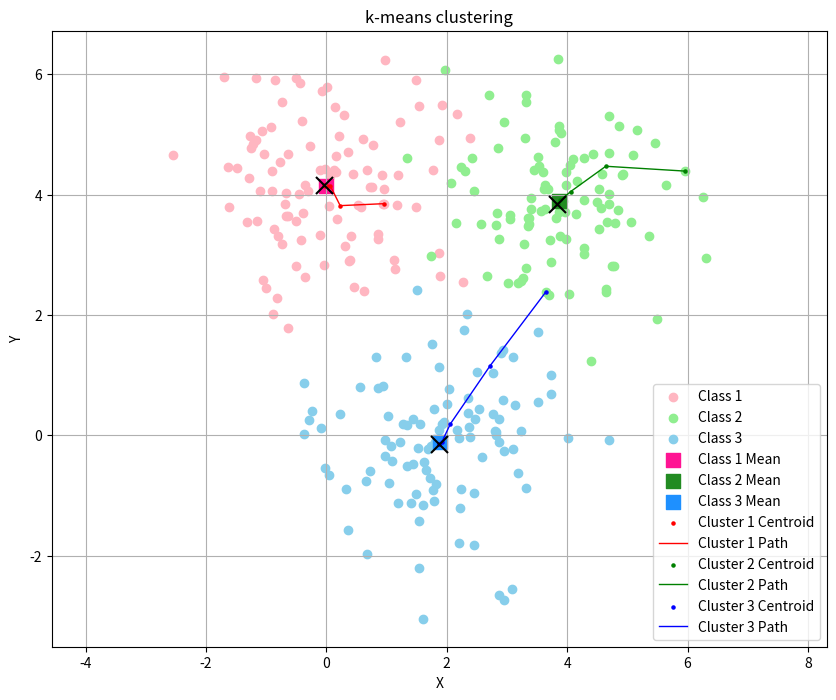

Source code (Python):
import numpy as np
import matplotlib.pyplot as plt

# 각 데이터의 수 N = 100
N = 100
np.random.seed(0)

# 평균 벡터
mu1 = np.array([0, 4])
mu2 = np.array([4, 4])
mu3 = np.array([2, 0])

# 공분산 행렬 (모든 클래스가 동일)
cov = np.eye(2)

def CreateRandomDatas(m, cov, samples):
    return np.random.multivariate_normal(m, cov, samples)

def Calc_Mean(datas):
    # total = len(datas)
    total = N # 현재는 모두 N=100 으로 동일하므로
    sumX = sumY = 0

    for p in datas:
        sumX += p[0]
        sumY += p[1]
    
    return [sumX/total, sumY/total]

def euclidean_distance(p1, p2):
    dist = ((p1[0] - p2[0])**2 + (p1[1] - p2[1])**2)
    return np.sqrt(dist)

# cluster 새로 할당
def assign_clusters(data, centroids):
    # 클러스터 별 리스트 생성 후 인덱스 저장
    clusters = [[] for _ in range(K)]
    cluster_indices = []
    
    '''
    현재 포인트들과 모든 중심점 간의 distance 계산 후 가장 가까운 중심점 인덱스 찾음
    포인트를 가까운 클러스터에 추가하고
    포인트가 속한 클러스터의 가장 가까운 인덱스 추가
    '''
    for point in data:
        distances = [euclidean_distance(point, c) for c in centroids]
        min_index = distances.index(min(distances))
        clusters[min_index].append(point)
        cluster_indices.append(min_index)
    
    return clusters, cluster_indices

# 중심점 재계산 함수
def calculate_centroids(clusters, data, current_centroids):
    new_centroids = []
    
    # 클러스터 크기 계산
    cluster_sizes = [len(cluster) for cluster in clusters]
    
    for i, cluster in enumerate(clusters):
        if len(cluster) == 0:  # 빈 군집 처리
            # 빈 클러스터가 아닌 것 중에서 가장 큰 클러스터 찾기
            valid_clusters = [j for j, size in enumerate(cluster_sizes) if size > 0]
            
            # 모든 클러스터가 비어있는 경우 예외처리
            if not valid_clusters:
                # 데이터에서 무작위 포인트 선택
                random_idx = np.random.randint(len(data))
                new_centroids.append(data[random_idx].tolist())
                continue
                
            largest_cluster_idx = max(valid_clusters, key=lambda j: cluster_sizes[j])
            largest_cluster = clusters[largest_cluster_idx]
            largest_centroid = current_centroids[largest_cluster_idx]
            
            # 가장 큰 클러스터에서 중심점과 가장 먼 포인트 찾기
            max_distance = -1
            farthest_point = None
            
            for point in largest_cluster:
                dist = euclidean_distance(point, largest_centroid)
                if dist > max_distance:
                    max_distance = dist
                    farthest_point = point
            
            new_centroids.append(farthest_point)

        else:
            # 정상적인 군집 중심 계산
            sum_x = sum([p[0] for p in cluster])
            sum_y = sum([p[1] for p in cluster])
            new_centroids.append([sum_x / len(cluster), sum_y / len(cluster)])
        
    return new_centroids

# [1] 클래스 1, 2, 3 데이터 생성
class1 = CreateRandomDatas(mu1, cov, N)
class2 = CreateRandomDatas(mu2, cov, N)
class3 = CreateRandomDatas(mu3, cov, N)

# 모든 데이터 합치기
data = np.vstack((class1, class2, class3))

# 원래 클래스 레이블 (나중에 비교를 위해)
true_labels = np.concatenate([np.zeros(N), np.ones(N), 2*np.ones(N)])

# [2] 각 클래스의 평균 계산
mean1 = Calc_Mean(class1)
mean2 = Calc_Mean(class2)
mean3 = Calc_Mean(class3)

# [3] k-means clustering

# 결과 기록용 리스트
centroids_history = [] # 중심점 변화 표시를 위한 리스트
labels_history = []
max_iters = 10
K = 3

# 초기 중심점을 랜덤하게 선택 - 3개 (수정된 부분)
random_indices = np.random.choice(len(data), K, replace=False)
centroids = [data[i].tolist() for i in random_indices]
centroids_history.append(centroids.copy())

# 각 반복마다 Clustering
for iteration in range(max_iters):
    # 군집 할당
    clusters, cluster_indices = assign_clusters(data, centroids)
    labels_history.append(cluster_indices.copy())
    
    # 중심점 재계산 (수정된 부분)
    new_centroids = calculate_centroids(clusters, data, centroids)
    
    # 중심점 변화 확인 (종료 조건, 필요 시)
    if new_centroids == centroids:
        print(f"{iteration+1}번째 centroid 변화 없음.")
        break
    
    centroids = new_centroids
    centroids_history.append(centroids.copy())

# 최종 반복에서의 클러스터 결과
final_clusters, final_indices = assign_clusters(data, centroids)

# 데이터 시각화
# [1]
plt.figure(figsize=(10, 8))
plt.scatter(class1[:, 0], class1[:, 1], c='lightpink', label='Class 1')
plt.scatter(class2[:, 0], class2[:, 1], c='lightgreen', label='Class 2')
plt.scatter(class3[:, 0], class3[:, 1], c='skyblue', label='Class 3')

# [2]
plt.scatter(mean1[0], mean1[1], c='deeppink', marker='s', s=100, label='Class 1 Mean')
plt.scatter(mean2[0], mean2[1], c='forestgreen', marker='s', s=100, label='Class 2 Mean')
plt.scatter(mean3[0], mean3[1], c='dodgerblue', marker='s', s=100, label='Class 3 Mean')

# [3] K-means 결과 중심점 추가
# colors = ['lightgray', 'silver', 'darkgray', 'gray', 'dimgray', 'black']

centroid_paths = [[] for _ in range(K)]
for history in centroids_history:
    for i in range(K):
        centroid_paths[i].append(history[i])

# 중심점 이동 라인으로 표시
colors = ['red', 'green', 'blue']
for i in range(K):
    x = [p[0] for p in centroid_paths[i]]
    y = [p[1] for p in centroid_paths[i]]
    # print(x, y)
    plt.scatter(x, y, c=colors[i], marker='o', s=5, 
                label=f'Cluster {i+1} Centroid')
    plt.plot(x, y, '-', linewidth=1, markersize=8, color=colors[i],
             label=f'Cluster {i+1} Path')
    
    plt.scatter(x[-1], y[-1], s=150, c='black', zorder=10,  marker='x')

plt.title('k-means clustering')
plt.xlabel('X')
plt.ylabel('Y')
plt.legend(loc='lower right')
plt.grid(True)
plt.axis('equal')
plt.show()

# 결과 분석
print("\nK-means 알고리즘 최종 결과 분석:")
print("\n최종 군집 중심:")
for k in range(K):
    print(f"클러스터 {k+1} 중심: [{centroids[k][0]:.4f}, {centroids[k][1]:.4f}]")

print("\n실제 데이터 중심:")
print(f"클래스 1 중심: [{mean1[0]:.4f}, {mean1[1]:.4f}]")
print(f"클래스 2 중심: [{mean2[0]:.4f}, {mean2[1]:.4f}]")
print(f"클래스 3 중심: [{mean3[0]:.4f}, {mean3[1]:.4f}]")

print("\n실제 데이터와 중심 거리 차이:")
print(f"클래스 1 차이: {euclidean_distance(centroids[0],mean1):.4f}")
print(f"클래스 2 차이: {euclidean_distance(centroids[1],mean2):.4f}")
print(f"클래스 3 차이: {euclidean_distance(centroids[2],mean3):.4f}")

print("\n최종 군집 크기:")
for k in range(K):
    print(f"클러스터 {k+1}: {final_indices.count(k)}")

# 알고리즘 반복 횟수
print(f"\n총 반복 횟수: {len(centroids_history)-1}")